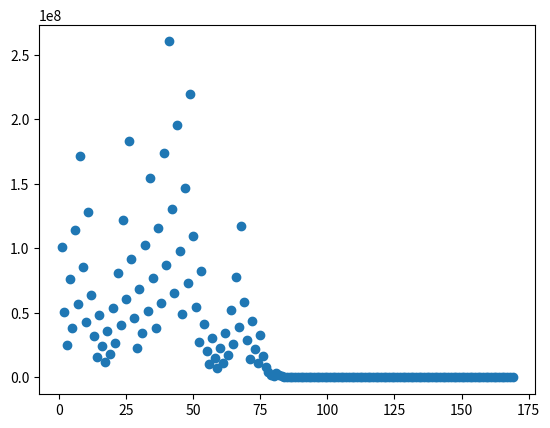
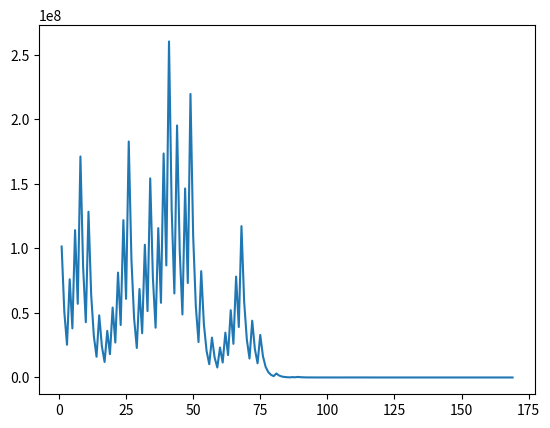
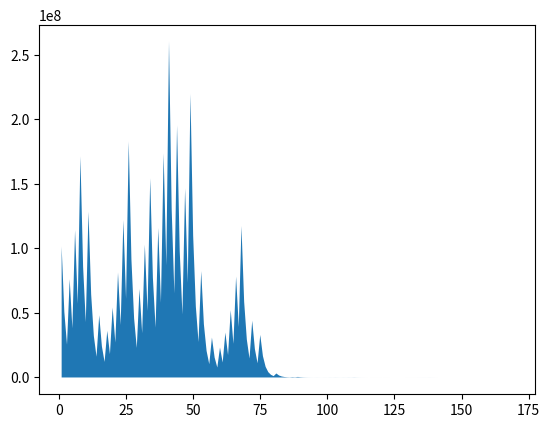
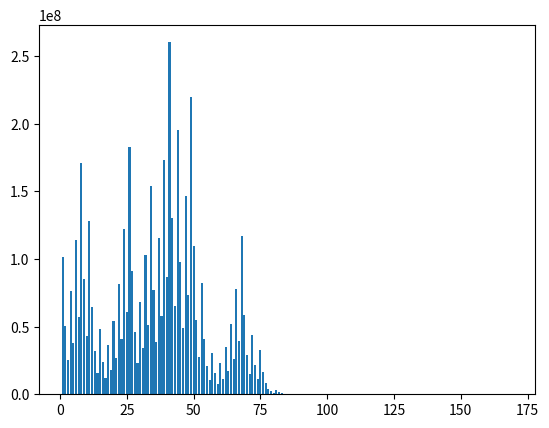
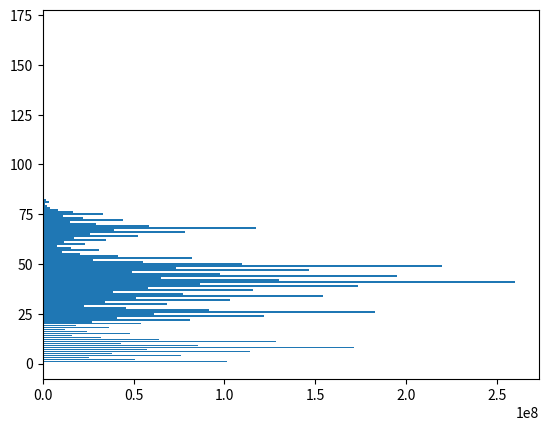

The script that saved these images, in order:
import matplotlib.pyplot as plt
import random

def collatz_conjecture():
    number = random.randint(0,123456789)
    iterations = 0
    y_list = []
    x_list=[]
    while number !=1:
        iterations += 1
        x_list.append(iterations)
        y_list.append(int(number))   
        if number % 2 == 0:
           number = number/2
        else:
            number = number*3+1
    dispersion_diagram(x_list,y_list)
    line_diagram(x_list,y_list)
    area_diagrams(x_list,y_list)
    bar_vertical_diagram(x_list,y_list)
    bar_horizontal_diagram(x_list,y_list)


def dispersion_diagram(x,y):
    fig, ax = plt.subplots()
    ax.scatter( x,y)
    plt.savefig('diagrama-dispersion.png')
    plt.show()


def line_diagram(x,y):
    fig, ax = plt.subplots()
    ax.plot( x,y)
    plt.savefig('diagrama-linea.png')
    plt.show()


def area_diagrams(x,y):
    fig, ax = plt.subplots()
    ax.fill_between( x,y)
    plt.savefig('diagrama-area.png')
    plt.show()


def bar_vertical_diagram(x,y):
    fig, ax = plt.subplots()
    ax.bar( x,y)
    plt.savefig('diagrama-barra-vertical.png')
    plt.show()


def bar_horizontal_diagram(x,y):
    fig, ax = plt.subplots()
    ax.barh( x,y)
    plt.savefig('diagrama-barra-horizontal.png')
    plt.show()



collatz_conjecture()